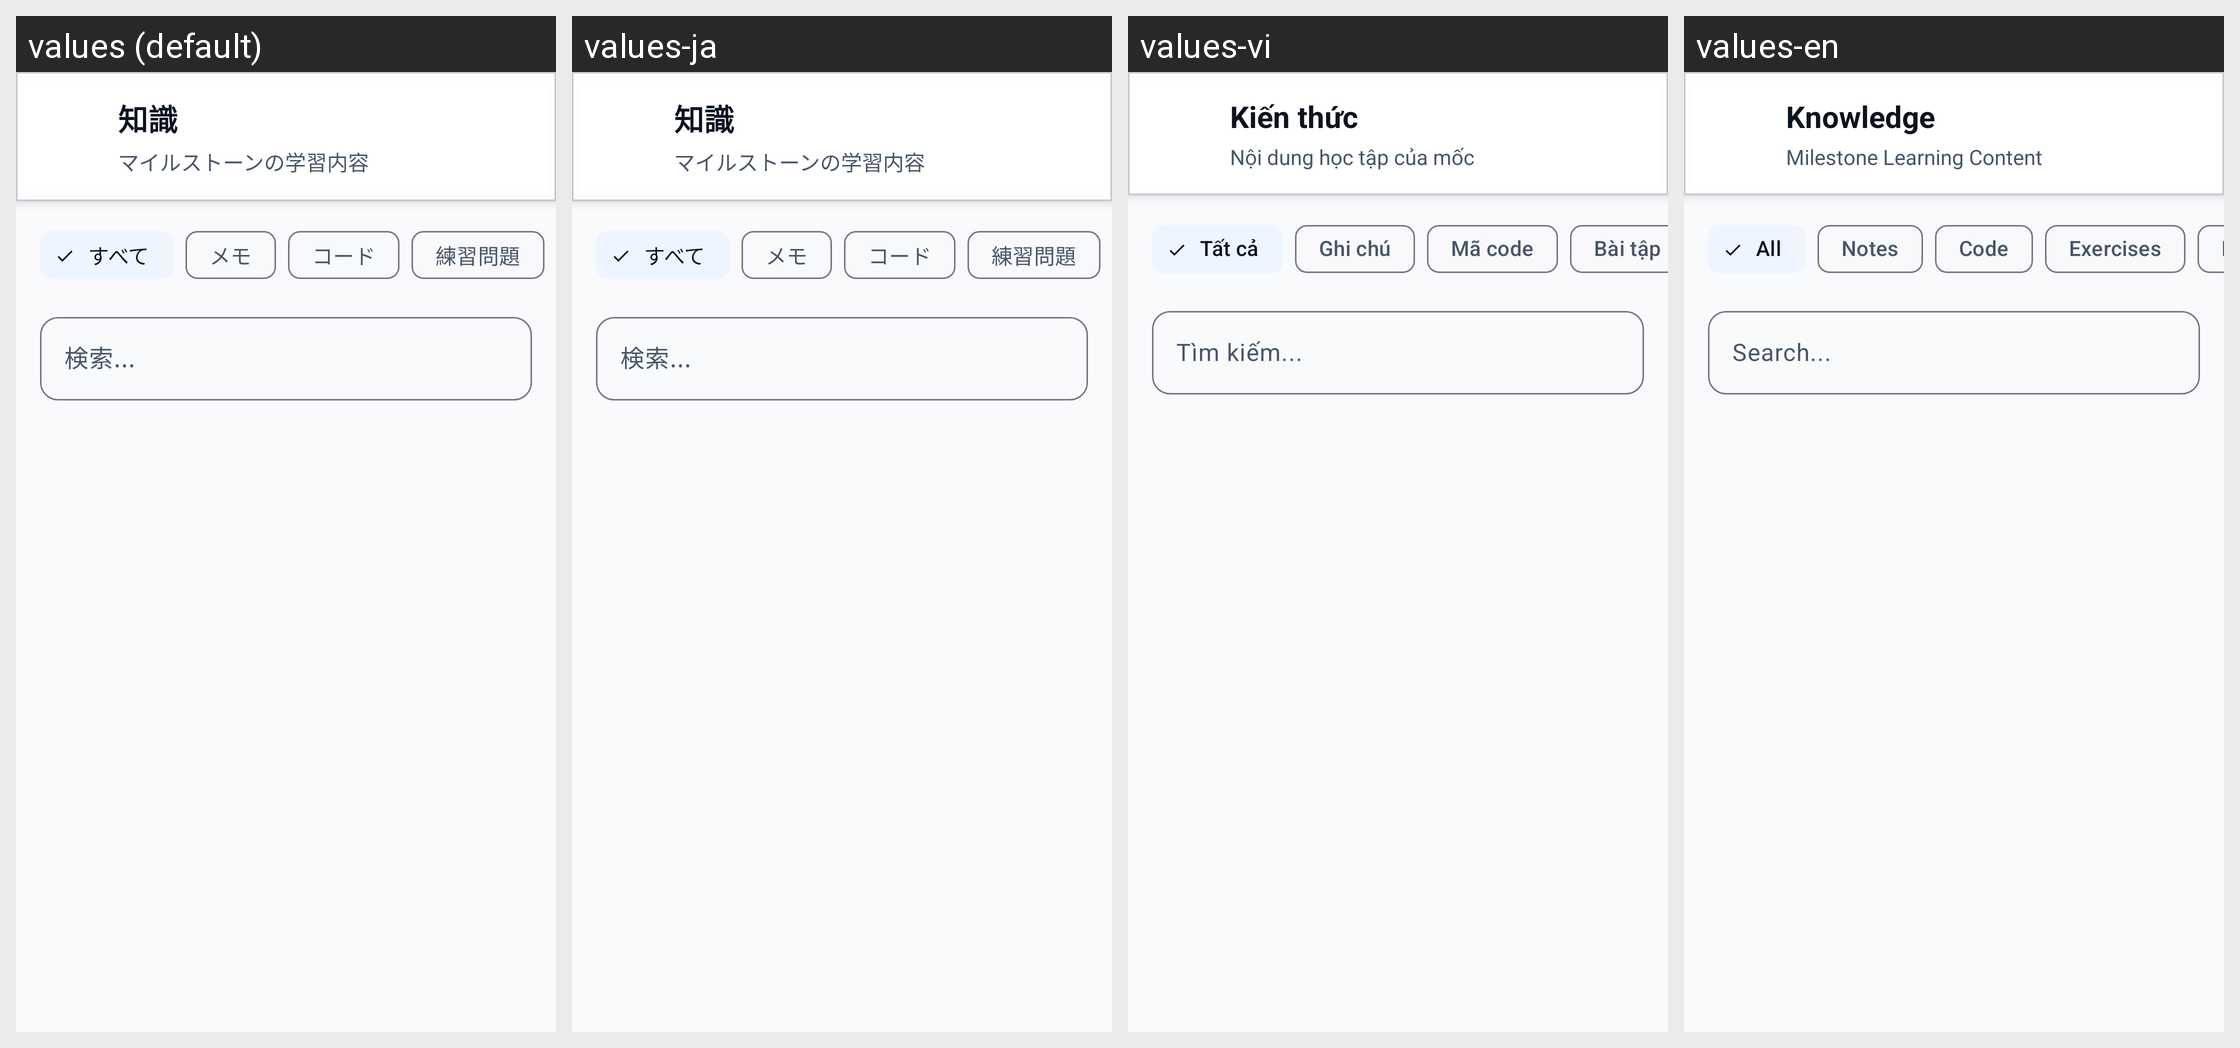

The same Android screen rendered under several of its app's locales, left to right. List the strings drawn on it with the default value and each locale's translation.
Android screen res/layout/activity_milestone_knowledge.xml rendered under 4 locales, left to right: values (default), values-ja, values-vi, values-en. Device: Nexus 5 (rendered at 1080×1920; each locale shown at half size, 540×960, under a caption strip naming it); theme Theme.TodoApp.
Strings drawn on this screen, with the default value and each locale's value (text and hints the layout hard-codes, and strings that could not be matched under every locale, appear in the picture but are not listed):

knowledge_title
  values: 知識
  values-ja: 知識  [not translated; the default value is used]
  values-vi: Kiến thức
  values-en: Knowledge

milestone_knowledge
  values: マイルストーンの学習内容
  values-ja: マイルストーンの学習内容  [not translated; the default value is used]
  values-vi: Nội dung học tập của mốc
  values-en: Milestone Learning Content

filter_all
  values: すべて
  values-ja: すべて  [not translated; the default value is used]
  values-vi: Tất cả
  values-en: All

knowledge_filter_notes
  values: メモ
  values-ja: メモ  [not translated; the default value is used]
  values-vi: Ghi chú
  values-en: Notes

knowledge_filter_code
  values: コード
  values-ja: コード  [not translated; the default value is used]
  values-vi: Mã code
  values-en: Code

knowledge_filter_exercises
  values: 練習問題
  values-ja: 練習問題  [not translated; the default value is used]
  values-vi: Bài tập
  values-en: Exercises

search_hint
  values: 検索...
  values-ja: 検索...  [not translated; the default value is used]
  values-vi: Tìm kiếm...
  values-en: Search...
